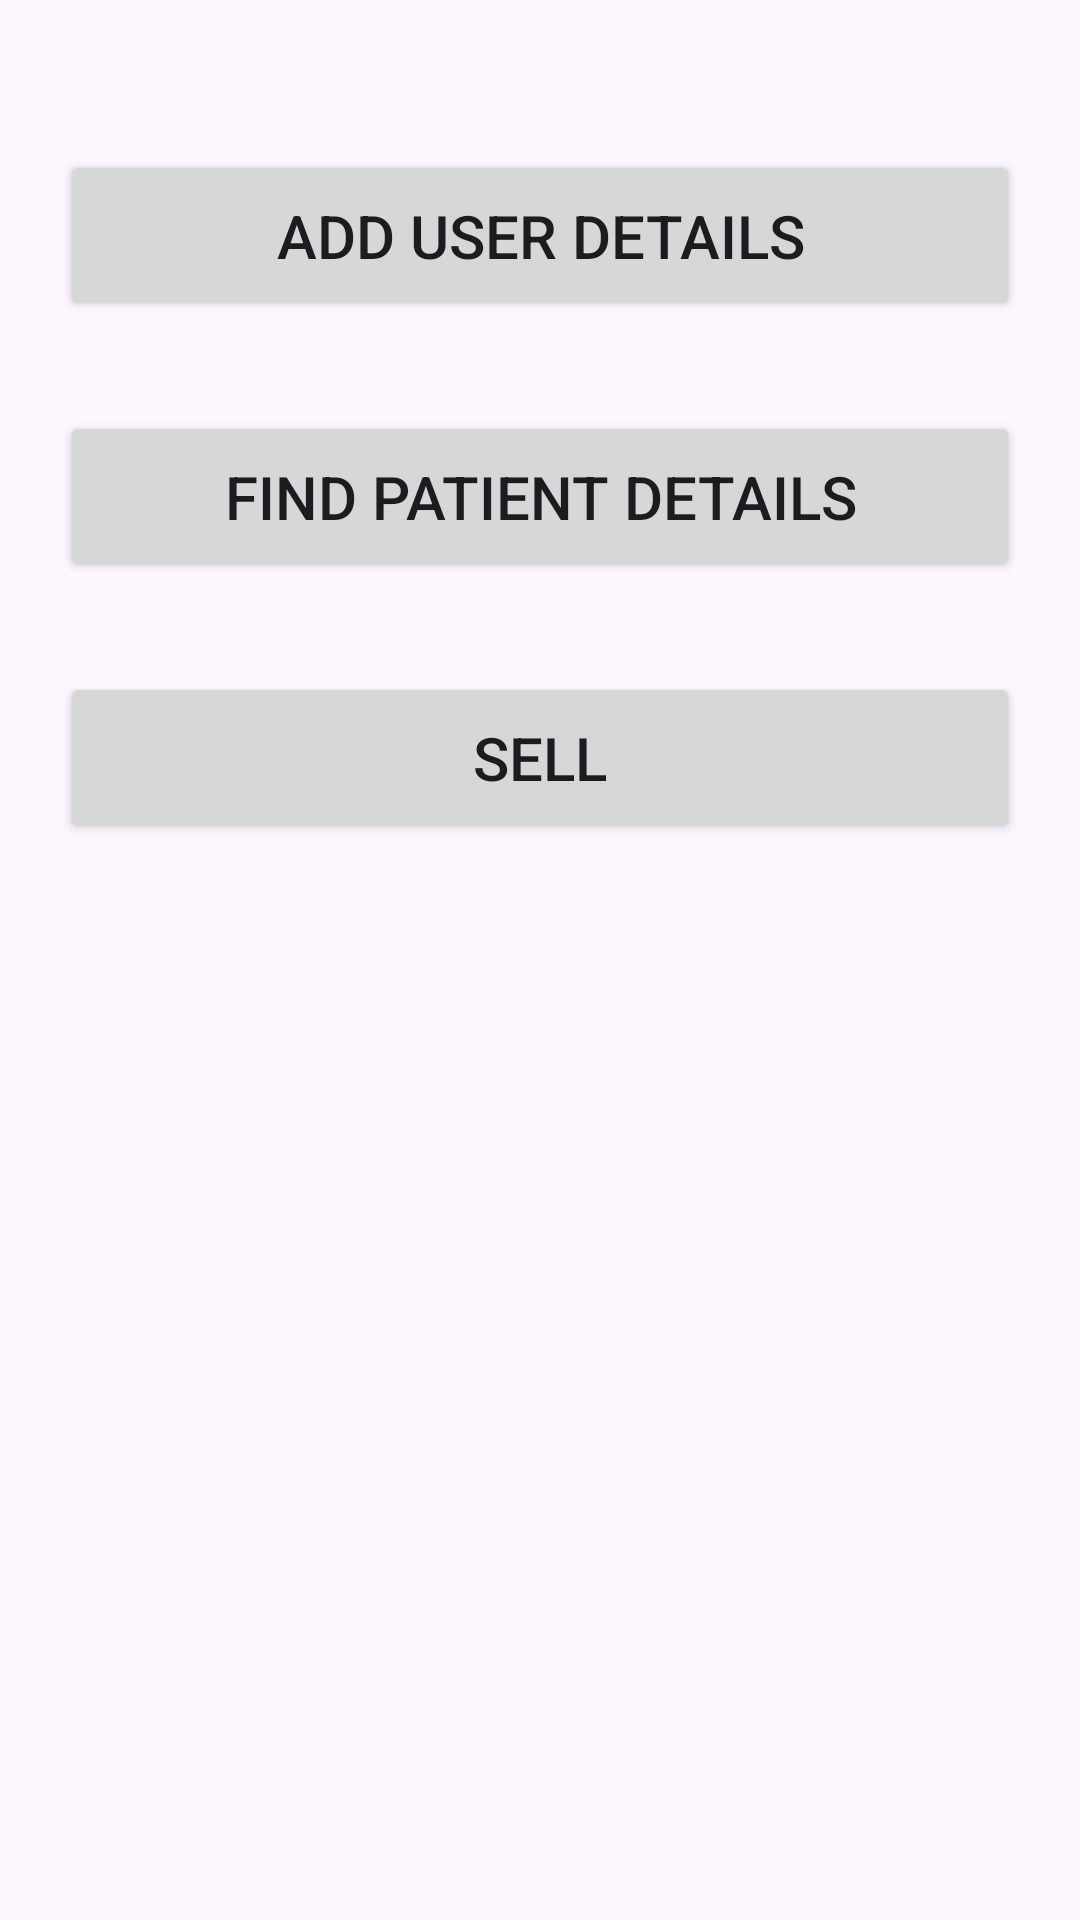

Reconstruct the res/layout file that produces this screen, plus the resources it refers to.
<!-- AndroidManifest.xml: application theme Theme.DrugManagement -->
<!-- res/layout/fragment_retailer_home.xml -->
<?xml version="1.0" encoding="utf-8"?>
<androidx.constraintlayout.widget.ConstraintLayout xmlns:android="http://schemas.android.com/apk/res/android"
    xmlns:tools="http://schemas.android.com/tools"
    android:layout_width="match_parent"
    android:layout_height="match_parent"
    xmlns:app="http://schemas.android.com/apk/res-auto"
    tools:context=".HomeScreen.Retailer.fragment_retailer_home"
    android:padding="20dp">

    <Button
        android:id="@+id/btnAddUserDetails"
        android:layout_width="match_parent"
        android:layout_height="wrap_content"
        android:layout_marginTop="30dp"
        android:padding="15dp"
        android:text="Add User Details"
        android:textSize="20sp"
        app:layout_constraintEnd_toEndOf="parent"
        app:layout_constraintStart_toStartOf="parent"
        app:layout_constraintTop_toTopOf="parent" />

    <Button
        android:id="@+id/btnFindPatient"
        android:layout_width="match_parent"
        android:layout_height="wrap_content"
        android:layout_marginTop="30dp"
        android:padding="15dp"
        android:text="Find Patient Details"
        android:textSize="20sp"
        app:layout_constraintEnd_toEndOf="parent"
        app:layout_constraintStart_toStartOf="parent"
        app:layout_constraintTop_toBottomOf="@id/btnAddUserDetails" />

    <Button
        android:id="@+id/btn_retailer_sell"
        android:layout_width="match_parent"
        android:layout_height="wrap_content"
        android:layout_marginTop="30dp"
        android:padding="15dp"
        android:text="Sell"
        android:textSize="20sp"
        app:layout_constraintEnd_toEndOf="parent"
        app:layout_constraintStart_toStartOf="parent"
        app:layout_constraintTop_toBottomOf="@id/btnFindPatient" />

</androidx.constraintlayout.widget.ConstraintLayout>
<!-- resources referenced by this layout -->
<resources>
  <style name="Theme.DrugManagement" parent="Base.Theme.DrugManagement" />
  <style name="Base.Theme.DrugManagement" parent="Theme.Material3.DayNight.NoActionBar">
          
          
      </style>
</resources>
